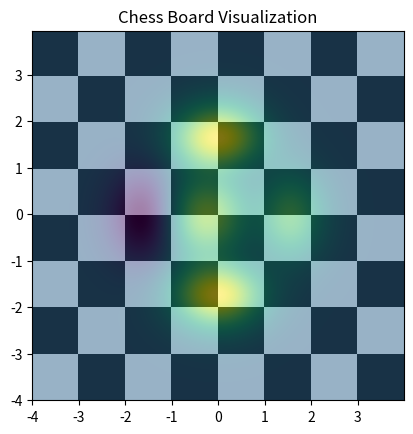

This chart was generated by the following Python code:
#pip install matlab for using this package
import matplotlib.pyplot as plt
import numpy as np
#colors in the chessboard required
from matplotlib.colors import LogNorm
#coordinate pointing is also very important
dx, dy = 0.014, 0.05
x = np.arange(-4.0, 4.0, dx)
y = np.arange(-4.0, 4.0, dy)
X, Y = np.meshgrid(x, y)
extent = np.min(x), np.max(x), np.min(y), np.max(y)
z1 = np.add.outer(range(8), range(8)) % 2
plt.imshow(z1, cmap="binary_r", interpolation="nearest", extent=extent, alpha=1)
#main fle code used for visualization
def chess(x, y):
    return (1 - x / 2 + x ** 5 + y ** 6) * np.exp(-(x ** 2 + y ** 2))
z2 = chess(X, Y)
plt.imshow(z2, alpha=0.5, interpolation="bilinear", extent=extent)
plt.title("Chess Board Visualization")
plt.show()
